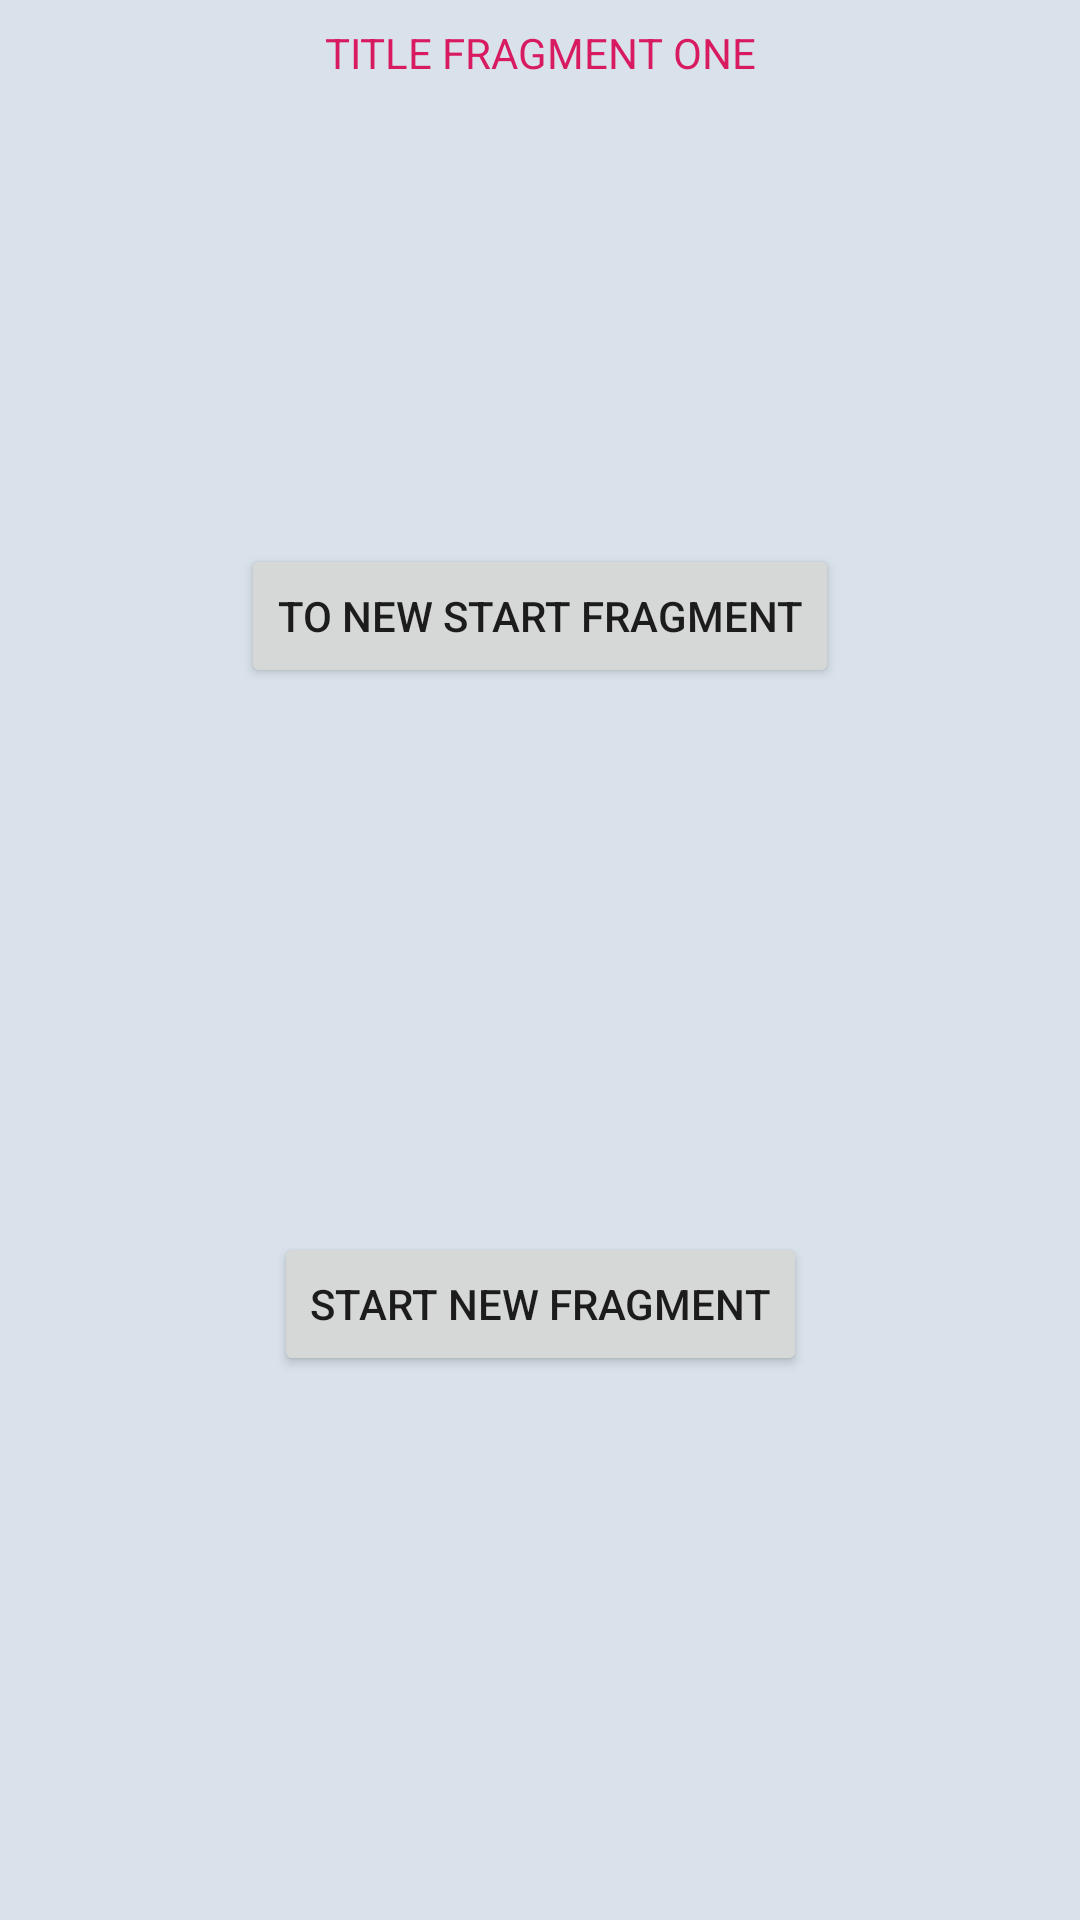

Here is an Android app screen rendered from its layout file. Give the layout XML and the strings, colors and styles it references.
<!-- AndroidManifest.xml: application theme AppTheme -->
<!-- res/layout/fragment_one.xml -->
<?xml version="1.0" encoding="utf-8"?>
<android.support.constraint.ConstraintLayout xmlns:android="http://schemas.android.com/apk/res/android"
    xmlns:app="http://schemas.android.com/apk/res-auto"
    android:layout_width="match_parent"
    android:background="#79b4c7d9"
    android:layout_height="match_parent">

    <TextView
        android:layout_width="wrap_content"
        android:layout_height="wrap_content"
        android:layout_marginStart="8dp"
        android:layout_marginTop="8dp"
        android:layout_marginEnd="8dp"
        android:textColor="@color/colorAccent"
        android:textAllCaps="true"
        android:text="@string/title_fragment_one"
        app:layout_constraintEnd_toEndOf="parent"
        app:layout_constraintStart_toStartOf="parent"
        app:layout_constraintTop_toTopOf="parent" />

    <Button
        android:id="@+id/button_action_one"
        android:layout_width="wrap_content"
        android:layout_height="wrap_content"
        android:text="@string/start_new_fragment"
        app:layout_constraintBottom_toBottomOf="parent"
        app:layout_constraintEnd_toEndOf="parent"
        app:layout_constraintHorizontal_bias="0.5"
        app:layout_constraintStart_toStartOf="parent"
        app:layout_constraintTop_toBottomOf="@+id/button_cancel_one" />

    <Button
        android:id="@+id/button_cancel_one"
        android:layout_width="wrap_content"
        android:layout_height="wrap_content"
        android:text="@string/to_new_start_fragment"
        app:layout_constraintBottom_toTopOf="@+id/button_action_one"
        app:layout_constraintEnd_toEndOf="parent"
        app:layout_constraintStart_toStartOf="parent"
        app:layout_constraintTop_toTopOf="parent" />

</android.support.constraint.ConstraintLayout>
<!-- resources referenced by this layout -->
<resources>
  <color name="colorAccent">#D81B60</color>
  <string name="start_new_fragment">start new fragment</string>
  <string name="title_fragment_one">title fragment one</string>
  <string name="to_new_start_fragment">to new start fragment</string>
  <style name="AppTheme" parent="Theme.AppCompat.Light.NoActionBar">
          
          <item name="colorPrimary">@color/colorPrimary</item>
          <item name="colorPrimaryDark">@color/colorPrimaryDark</item>
          <item name="colorAccent">@color/colorAccent</item>
      </style>
  <color name="colorPrimary">#008577</color>
  <color name="colorPrimaryDark">#00574B</color>
</resources>
